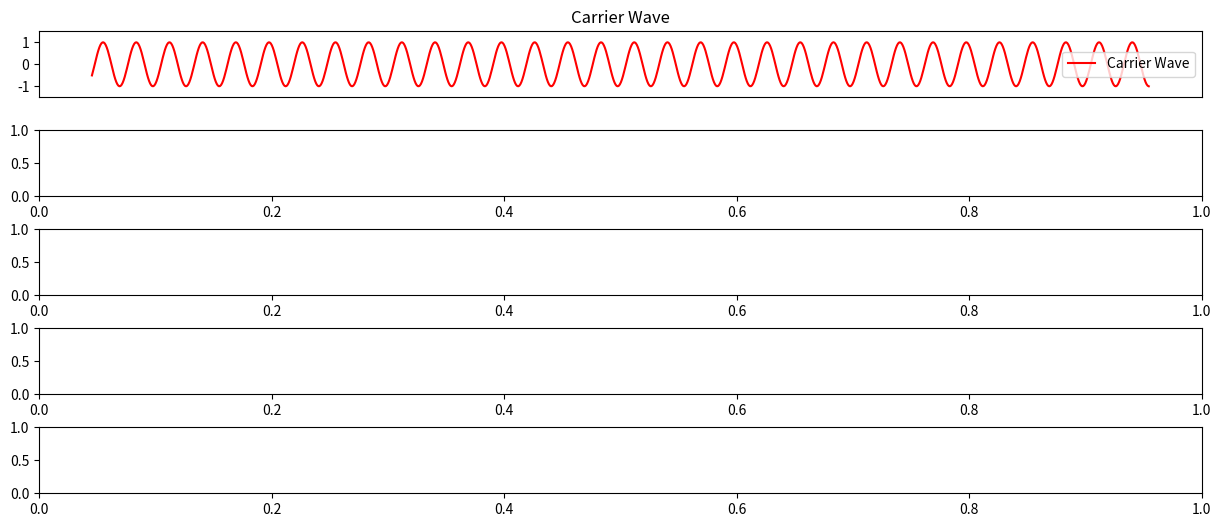

Write Python code to recreate this figure.
import numpy as np
from scipy.ndimage import binary_dilation, binary_erosion
import matplotlib.pyplot as plt
from matplotlib.animation import FuncAnimation

# Generate data
x = np.linspace(10, 30, 1000)

# Subplots for carrier wave, pulse signal, and modulated wave
fig, ax = plt.subplots(5, 1, figsize=(15, 6))
plt.subplots_adjust(hspace=0.5)

# Carrier wave (sine wave)
carrier_frequency = 10
carrier_wave = np.sin(carrier_frequency * x)

# Plot for carrier wave
ax[0].plot(x, carrier_wave, label='Carrier Wave', color='red')
ax[0].set_title('Carrier Wave')
ax[0].set_ylim(-1.5, 1.5)
ax[0].tick_params(axis='x', which='both', bottom=False, top=False, labelbottom=False)
ax[0].legend()

# Parameters for pulse signals
pulse_amplitude = 1
pulse_width = 2.0

# Animation Function
def animate(frame):
    for axes in ax[1::]:
        axes.clear()
    
    # Pulse signal
    pulse_shift = frame * 0.1
    pulse_signal = (np.abs(x - pulse_shift) % pulse_width < pulse_width / 2).astype(float) * pulse_amplitude

    # OOK modulation
    modulated_wave = (carrier_wave * pulse_signal)

    # Noise
    np.random.seed(13213)
    noise_amplitude = 0.3 # Set the value to 0.0 to eliminate noise
    modulated_wave += np.random.normal(loc=0, scale=noise_amplitude, size=len(x)) * (pulse_signal > 0)

    # Threshold
    threshold = 0.1
    demodulated_wave = (modulated_wave > threshold).astype(float) *  pulse_amplitude
    demodulated_wave += (modulated_wave < -threshold).astype(float) *  pulse_amplitude

    # Threshold for binary signal
    binary_signal = (demodulated_wave > 0).astype(int)

    # Smoothening the binary signal using dialation and erosion
    smoothed_signal = binary_erosion(binary_dilation(binary_signal))

    # Plot the updated pulse signal
    ax[1].plot(x, pulse_signal, label='Pulse Signal', color='green')
    ax[1].set_title('Pulse Signal')
    ax[1].set_ylim(-0.5, 1.5)
    ax[1].legend()

    # Plot the updated modulated signal
    ax[2].plot(x, modulated_wave, color='blue')
    ax[2].set_title('OOK Modulated Wave')
    ax[2].set_ylim(-1.5, 1.5)
    # ax[2].legend()

    # Plot the updated demodulated signal
    ax[3].plot(x, demodulated_wave, label='Demodulated Wave', color='orange')
    ax[3].set_title('OOK Demodulated Wave')
    ax[3].set_ylim(-0.5, 1.5)
    ax[3].legend()

    # Plot the updated smoothed demodulated signal
    ax[4].plot(x, smoothed_signal, label='Smoothed Wave', color='green')
    ax[4].set_title('Smoothed Demodulated Wave')
    ax[4].set_ylim(-0.5, 1.5)
    ax[4].legend()

    for axes in ax:
        axes.tick_params(axis='x', which='both', bottom=False, top=False, labelbottom=False)


ani = FuncAnimation(fig, animate, frames=100, interval=50)

plt.show()
